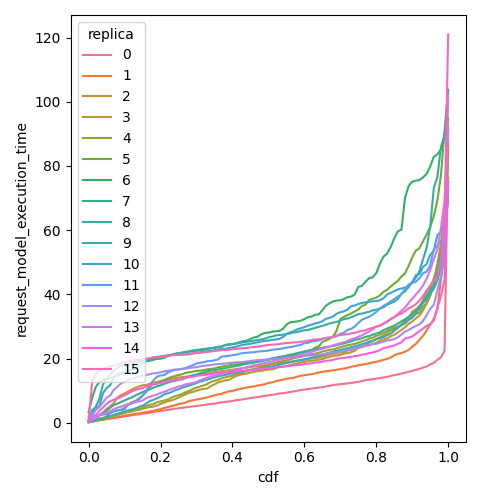

Data behind this chart, as committed beside it:
cdf, request_model_execution_time, replica
0.0, 0.2728, 0
0.01, 0.6346, 0
0.02, 0.8359, 0
0.03, 0.9746, 0
0.04, 1.133, 0
0.05, 1.296, 0
0.06, 1.38, 0
0.07, 1.487, 0
0.08, 1.66, 0
0.09, 1.807, 0
0.1, 1.973, 0
0.11, 2.102, 0
0.12, 2.345, 0
0.13, 2.514, 0
0.14, 2.61, 0
0.15, 2.803, 0
0.16, 2.982, 0
0.17, 3.127, 0
0.18, 3.351, 0
0.19, 3.559, 0
0.2, 3.676, 0
0.21, 3.843, 0
0.22, 4.017, 0
0.23, 4.16, 0
0.24, 4.368, 0
0.25, 4.533, 0
0.26, 4.67, 0
0.27, 4.819, 0
0.28, 4.956, 0
0.29, 5.102, 0
0.3, 5.264, 0
0.31, 5.401, 0
0.32, 5.529, 0
0.33, 5.706, 0
0.34, 5.889, 0
0.35, 5.95, 0
0.36, 6.169, 0
0.37, 6.356, 0
0.38, 6.526, 0
0.39, 6.647, 0
0.4, 6.775, 0
0.41, 7.028, 0
0.42, 7.15, 0
0.43, 7.324, 0
0.44, 7.529, 0
0.45, 7.702, 0
0.46, 7.858, 0
0.47, 7.979, 0
0.48, 8.177, 0
0.49, 8.405, 0
0.5, 8.543, 0
0.51, 8.716, 0
0.52, 8.869, 0
0.53, 9.114, 0
0.54, 9.209, 0
0.55, 9.353, 0
0.56, 9.621, 0
0.57, 9.739, 0
0.58, 9.959, 0
0.59, 10.19, 0
... 1,556 more rows
